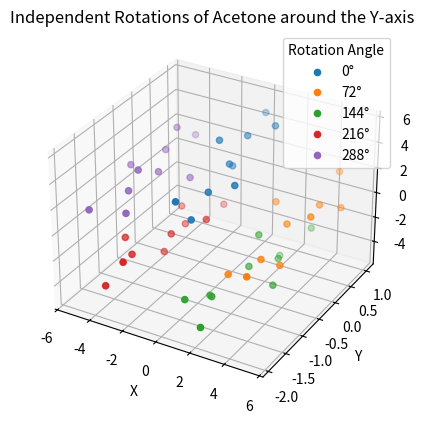

Write the Python code that produced this figure.
import numpy as np
import matplotlib.pyplot as plt
from mpl_toolkits.mplot3d import Axes3D

# Atom labels
labels = ['O', 'C', 'C', 'C', 'H', 'H', 'H', 'H', 'H', 'H']

# Define the initial coordinates of the acetone molecule
acetone_coordinates = np.array([
    [0.0000000000, 0.0000000000, 2.7190000000],  # Oxygen
    [0.6509000509, -0.4065066944, 4.0276504673],  # Carbon
    [0.5238430544, 0.1760398279, 4.8699806098],   # Carbon
    [1.2207390549, -1.2655839220, 4.0755443769],  # Carbon
    [-0.0915662883, 1.0182786779, 4.6316424872],  # Hydrogen
    [1.4775363292, 0.5173389026, 5.2147763160],   # Hydrogen
    [0.0538245234, -0.4035001659, 5.6368678088],  # Hydrogen
    [1.2394900833, -1.7351916764, 3.1142863700],  # Hydrogen
    [0.7949164979, -1.9365541655, 4.7920456555],  # Hydrogen
    [2.2186302201, -1.0157162938, 4.3699580158]   # Hydrogen
])

# Setup the 3D plot
fig = plt.figure()
ax = fig.add_subplot(111, projection='3d')

# Loop through 360 degrees, rotating around the Y-axis every 72 degrees
for i in range(0, 360, 72):
    theta = np.radians(i)
    rotation_matrix = np.array([
        [np.cos(theta), 0, np.sin(theta)],
        [0, 1, 0],
        [-np.sin(theta), 0, np.cos(theta)]
    ])
    rotated_coordinates = np.dot(acetone_coordinates, rotation_matrix.T)

    # Plot the rotated points
    ax.scatter(rotated_coordinates[:, 0], rotated_coordinates[:, 1], rotated_coordinates[:, 2], label=f'{i}°')

    # Print out the updated coordinates with labels
    print(f"Rotation at {i} degrees:")
    for label, coord in zip(labels, rotated_coordinates):
        print(f"{label} {coord}")

# Setting labels and legend
ax.set_xlabel('X')
ax.set_ylabel('Y')
ax.set_zlabel('Z')
ax.legend(title="Rotation Angle")
ax.set_title('Independent Rotations of Acetone around the Y-axis')

# Show the plot
plt.show()
